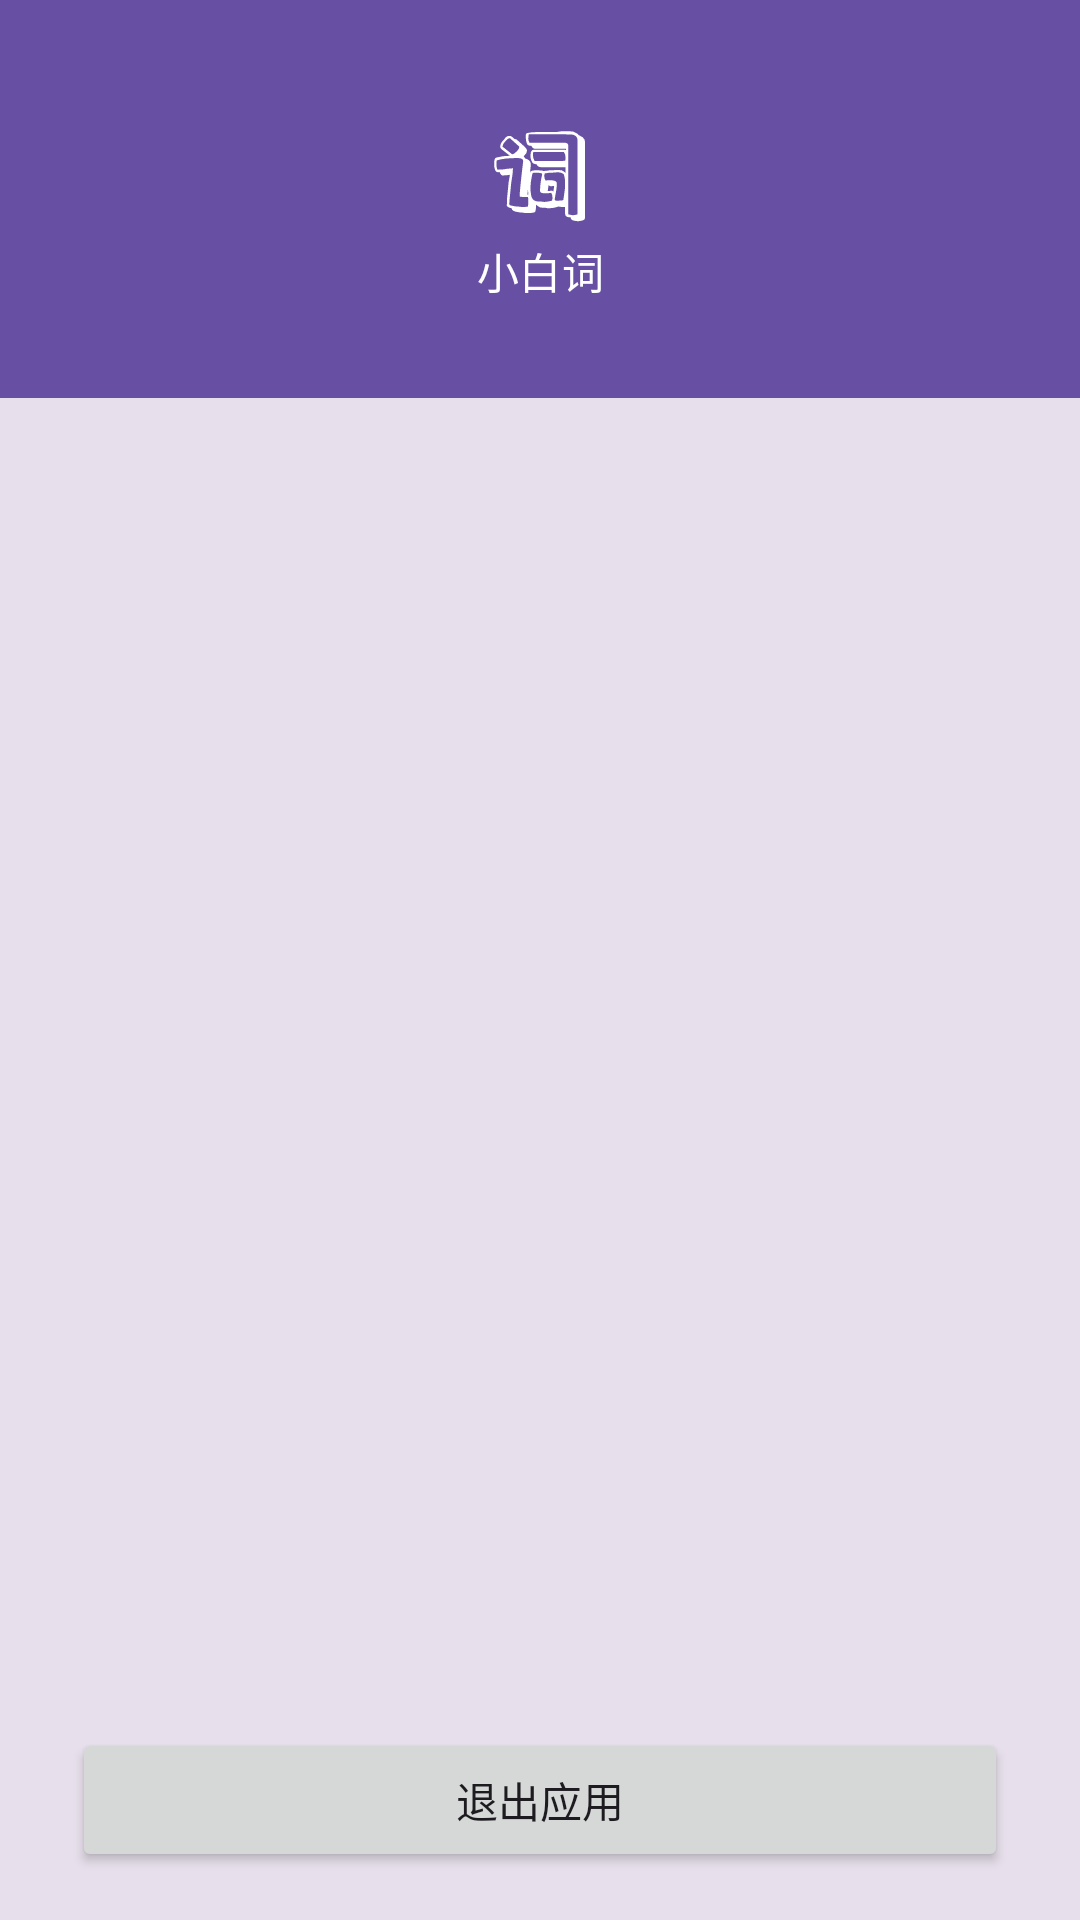

Write the Android layout XML for this screen, with the resource values it uses.
<!-- AndroidManifest.xml: application theme AppTheme -->
<!-- res/layout/fragment_my.xml -->
<?xml version="1.0" encoding="utf-8"?>
<androidx.constraintlayout.widget.ConstraintLayout xmlns:android="http://schemas.android.com/apk/res/android"
    xmlns:app="http://schemas.android.com/apk/res-auto"
    xmlns:tools="http://schemas.android.com/tools"
    android:layout_width="match_parent"
    android:layout_height="match_parent"
    android:background="?attr/colorSurfaceVariant"
    tools:context=".ui.my.MyFragment" >

    <Button
        android:id="@+id/btn_exit"
        android:layout_width="wrap_content"
        android:layout_height="wrap_content"
        android:layout_marginBottom="@dimen/margin_normal"
        android:paddingHorizontal="@dimen/padding_extra_large"
        android:text="@string/short_exit_app"
        app:layout_constraintBottom_toBottomOf="parent"
        app:layout_constraintEnd_toEndOf="parent"
        app:layout_constraintStart_toStartOf="parent" />

    <TextView
        android:id="@+id/text_header"
        android:layout_width="0dp"
        android:layout_height="wrap_content"
        android:layout_gravity="center"
        android:background="?attr/colorPrimary"
        android:gravity="center"
        android:paddingVertical="@dimen/padding_medium"
        android:text="@string/app_name"
        android:textAppearance="?attr/textAppearanceTitleSmall"
        android:textColor="?attr/colorOnPrimary"
        app:drawableTint="?attr/colorOnPrimary"
        app:drawableTopCompat="@drawable/ic_app_logo"
        app:layout_constraintBottom_toTopOf="@id/recycler_nav_menu"
        app:layout_constraintEnd_toEndOf="parent"
        app:layout_constraintStart_toStartOf="parent"
        app:layout_constraintTop_toTopOf="parent"
        app:layout_constraintVertical_bias="0"
        app:layout_constraintVertical_chainStyle="packed" />

    <androidx.recyclerview.widget.RecyclerView
        android:id="@+id/recycler_nav_menu"
        android:layout_width="0dp"
        android:layout_height="wrap_content"
        android:layout_marginVertical="@dimen/margin_normal"
        android:background="?attr/colorSurface"
        app:layout_constrainedHeight="true"
        app:layout_constraintBottom_toTopOf="@id/btn_exit"
        app:layout_constraintEnd_toEndOf="parent"
        app:layout_constraintStart_toStartOf="parent"
        app:layout_constraintTop_toBottomOf="@id/text_header"
        app:layoutManager="androidx.recyclerview.widget.LinearLayoutManager"
        tools:itemCount="3"
        tools:listitem="@layout/item_my_nav_menu" />
</androidx.constraintlayout.widget.ConstraintLayout>
<!-- res/layout/item_my_nav_menu.xml (included above) -->
<?xml version="1.0" encoding="utf-8"?>
<androidx.constraintlayout.widget.ConstraintLayout xmlns:android="http://schemas.android.com/apk/res/android"
    xmlns:app="http://schemas.android.com/apk/res-auto"
    xmlns:tools="http://schemas.android.com/tools"
    android:layout_width="match_parent"
    android:layout_height="wrap_content"
    tools:showIn="@layout/fragment_my">

    <ImageView
        android:id="@+id/i_iv_head"
        android:layout_width="@dimen/limit_icon_size"
        android:layout_height="@dimen/limit_icon_size"
        android:padding="@dimen/padding_small"
        android:contentDescription="@string/long_nav_menu_item"
        android:adjustViewBounds="true"
        app:tint="?attr/colorOnSurface"
        app:layout_constraintBottom_toBottomOf="parent"
        app:layout_constraintEnd_toStartOf="@id/i_text_title"
        app:layout_constraintStart_toStartOf="parent"
        app:layout_constraintTop_toTopOf="parent"
        tools:srcCompat="@drawable/ic_my" />

    <TextView
        android:id="@+id/i_text_title"
        android:layout_width="wrap_content"
        android:layout_height="wrap_content"
        android:textAppearance="?attr/textAppearanceTitleLarge"
        app:layout_constraintBottom_toBottomOf="@id/i_iv_head"
        app:layout_constraintStart_toEndOf="@id/i_iv_head"
        app:layout_constraintTop_toTopOf="@id/i_iv_head"
        tools:text="@string/short_placeholder" />

    <ImageView
        android:id="@+id/i_iv_tail"
        android:layout_width="wrap_content"
        android:layout_height="wrap_content"
        android:minWidth="@dimen/limit_icon_size"
        android:minHeight="@dimen/limit_icon_size"
        android:padding="@dimen/padding_small"
        android:contentDescription="@string/long_go_check"
        app:tint="?attr/colorOnSurface"
        app:layout_constraintBottom_toBottomOf="parent"
        app:layout_constraintEnd_toEndOf="parent"
        app:layout_constraintTop_toTopOf="parent"
        app:srcCompat="@drawable/ic_forward" />
</androidx.constraintlayout.widget.ConstraintLayout>
<!-- resources referenced by this layout -->
<resources>
  <dimen name="limit_icon_size">48dp</dimen>
  <dimen name="margin_normal">16dp</dimen>
  <dimen name="padding_extra_large">128dp</dimen>
  <dimen name="padding_medium">32dp</dimen>
  <dimen name="padding_small">8dp</dimen>
  <!-- drawable ic_app_logo: vector/xml drawable (drawable-anydpi, 5905 chars, omitted) -->
  <!-- drawable ic_forward (drawable) -->
  <vector android:autoMirrored="true" android:height="24dp"
      android:tint="?attr/colorOnSurface" android:viewportHeight="24"
      android:viewportWidth="24" android:width="24dp" xmlns:android="http://schemas.android.com/apk/res/android">
      <path android:fillColor="@android:color/white" android:pathData="M10,6L8.59,7.41 13.17,12l-4.58,4.59L10,18l6,-6z"/>
  </vector>
  <!-- drawable ic_my (drawable) -->
  <vector android:autoMirrored="true"
      android:height="48dp" android:tint="?attr/colorOnSurfaceVariant"
      android:viewportHeight="24" android:viewportWidth="24"
      android:width="48dp" xmlns:android="http://schemas.android.com/apk/res/android">
      <path android:fillColor="@android:color/white" android:pathData="M12,12c2.21,0 4,-1.79 4,-4s-1.79,-4 -4,-4 -4,1.79 -4,4 1.79,4 4,4zM12,14c-2.67,0 -8,1.34 -8,4v2h16v-2c0,-2.66 -5.33,-4 -8,-4z"/>
  </vector>
  <string name="app_name">小白词</string>
  <string name="long_go_check">前往查看</string>
  <string name="long_nav_menu_item">导航菜单项</string>
  <string name="short_exit_app">退出应用</string>
  <string name="short_placeholder">测试</string>
  <style name="AppTheme" parent="Theme.Material3.DayNight.NoActionBar">
          
  
  
  
          
  
  
  
          
  
          
          
  
  
          
  
  
  
  
  
  
  
  
  
  
  
  
  
  
  
  
  
  
  
  
  
  
      </style>
</resources>
